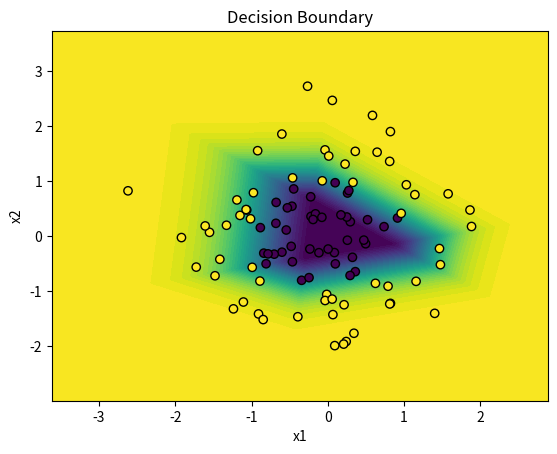
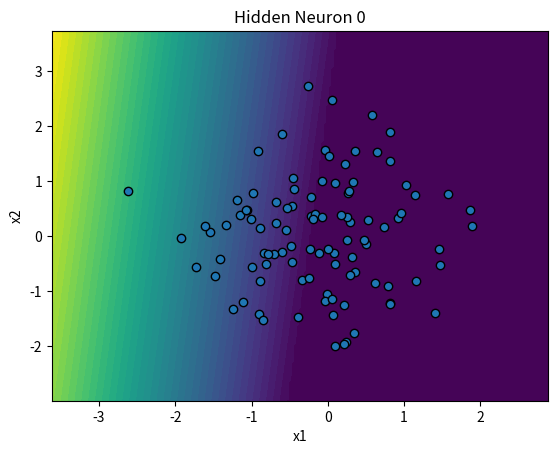
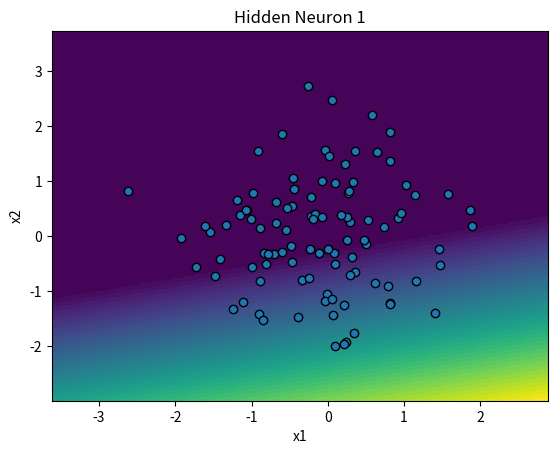
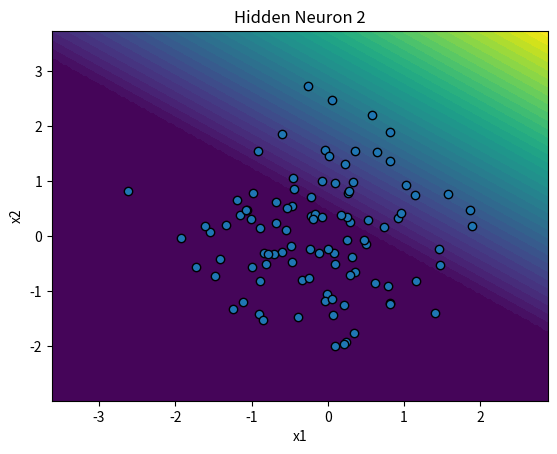
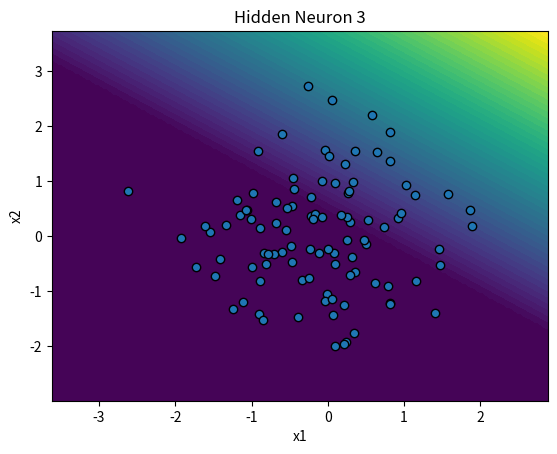

These figures' Python source, in order:
import numpy as np
import matplotlib.pyplot as plt

np.random.seed(42)

#Plotting the nurons as per the activation

def plot_hidden_neurons(X, forward_full, hidden_dim):
    import matplotlib.pyplot as plt

    x_min, x_max = X[:, 0].min() - 1, X[:, 0].max() + 1
    y_min, y_max = X[:, 1].min() - 1, X[:, 1].max() + 1

    xx, yy = np.meshgrid(
        np.linspace(x_min, x_max, 200),
        np.linspace(y_min, y_max, 200)
    )

    grid = np.c_[xx.ravel(), yy.ravel()]

    # Get hidden layer activations
    z1, a1, _, _ = forward_full(grid)

    for i in range(hidden_dim):
        neuron_output = a1[:, i].reshape(xx.shape)

        plt.figure()
        plt.contourf(xx, yy, neuron_output, levels=50)
        plt.scatter(X[:, 0], X[:, 1], edgecolors='k')
        plt.title(f"Hidden Neuron {i}")
        plt.xlabel("x1")
        plt.ylabel("x2")

        filename = f"hidden__leakyrelu_neuron_{i}.png"
        plt.savefig(filename)
        plt.close()

        print("Saved:", filename)
# -------------------------
# Decision boundary plot
# -------------------------

def plot_decision_boundary(X, y, forward_fn):
    x_min, x_max = X[:, 0].min() - 1, X[:, 0].max() + 1
    y_min, y_max = X[:, 1].min() - 1, X[:, 1].max() + 1

    xx, yy = np.meshgrid(
        np.linspace(x_min, x_max, 200),
        np.linspace(y_min, y_max, 200)
    )

    grid = np.c_[xx.ravel(), yy.ravel()]
    #probs = forward_fn(grid)
    #as forward _full returns a touple so we need to extract only probability here
    _, _, _, probs = forward_fn(grid)
    Z = probs.reshape(xx.shape)

    plt.figure()
    plt.contourf(xx, yy, Z, levels=50)
    plt.scatter(X[:, 0], X[:, 1], c=y.flatten(), edgecolors='k')
    plt.title("Decision Boundary")
    plt.xlabel("x1")
    plt.ylabel("x2")
    plt.savefig("decision_boundary_lkrelu.png")
    plt.close()


# -------------------------
# 1. Create dummy dataset
# -------------------------
N = 100
X = np.random.randn(N, 2)

# simple rule: class 1 if x1 + x2 > 0
#y = (X[:, 0] + X[:, 1] > 0).astype(int).reshape(-1, 1)
y = (X[:, 0]**2 + X[:, 1]**2 > 1).astype(int).reshape(-1, 1)
# -------------------------
# 2. Initialize parameters
# -------------------------
input_dim = 2
hidden_dim = 4
output_dim = 1

W1 = np.random.randn(input_dim, hidden_dim) * 0.1
b1 = np.zeros((1, hidden_dim))

W2 = np.random.randn(hidden_dim, output_dim) * 0.1
b2 = np.zeros((1, output_dim))

# -------------------------
# 3. Activation functions
# -------------------------
#def relu(x):
 #   return np.maximum(0, x)

def leaky_relu(x, alpha=0.01):
    return np.where(x > 0, x, alpha * x)

def sigmoid(x):
    return 1 / (1 + np.exp(-x))

# -------------------------
# 4. Forward pass
# -------------------------
def forward_full(X):
    z1 = X @ W1 + b1
    #a1 = relu(z1)
    a1 = leaky_relu(z1)
    z2 = a1 @ W2 + b2
    y_pred = sigmoid(z2)
    return z1, a1, z2, y_pred
#-----------------------------
#-----loss computation------#
#--------------------------------
def compute_loss(y, y_pred):
    eps = 1e-8  # avoid log(0)
    loss = -np.mean(
        y * np.log(y_pred + eps) +
        (1 - y) * np.log(1 - y_pred + eps)
    )
    return loss

#------------------------------
# RELU Gred1 
#---------------------------------
#def relu_grad(x):
 #   return (x > 0).astype(float)

def leaky_relu_grad(x, alpha=0.01):
    return np.where(x > 0, 1.0, alpha)
# -------------------------
# 5. Run once
# -------------------------
#y_pred = forward(X)
epochs = 1000
learning_rate = 0.1
losses = []

for epoch in range(epochs):
    # Forward
    z1, a1, z2, y_pred = forward_full(X)
    # Loss
    loss = compute_loss(y, y_pred)
    losses.append(loss)
    # Backprop
    dz2 = y_pred - y

    dW2 = a1.T @ dz2 / N
    db2 = np.mean(dz2, axis=0, keepdims=True)

    da1 = dz2 @ W2.T
   # dz1 = da1 * relu_grad(z1)
    dz1 = da1 * leaky_relu_grad(z1)

    dW1 = X.T @ dz1 / N
    db1 = np.mean(dz1, axis=0, keepdims=True)
    
    print("||dW1||:", np.linalg.norm(dW1), "||dW2||:", np.linalg.norm(dW2)) 
    # Update
    W1 -= learning_rate * dW1
    b1 -= learning_rate * db1
    W2 -= learning_rate * dW2
    b2 -= learning_rate * db2

    if epoch % 100 == 0:
        print(f"Epoch {epoch:04d} | Loss {loss:.4f}")

print("Sample predictions:\n", y_pred[:5])
preds = (y_pred > 0.5).astype(int)
accuracy = np.mean(preds == y)
print("Accuracy:", accuracy)

# -------------------------
# Graphical representation
# -------------------------

plot_decision_boundary(X, y, forward_full)
print("Saved: decision_boundary.png")
plot_hidden_neurons(X, forward_full, hidden_dim)
